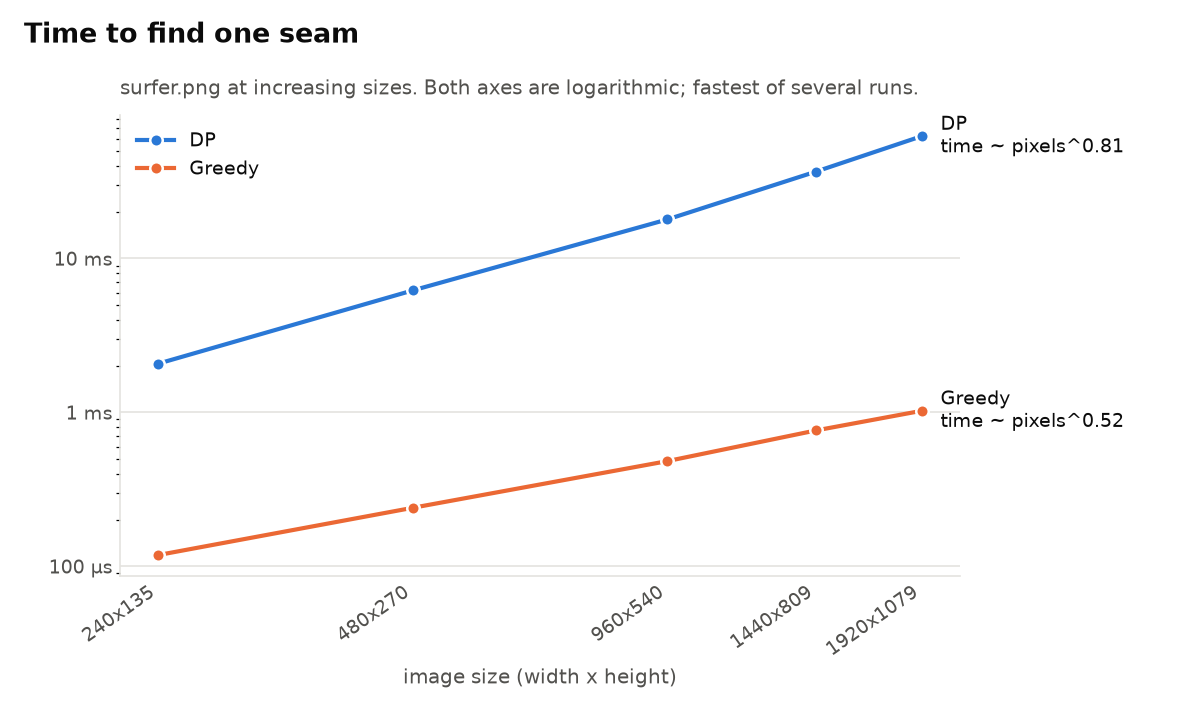

Source data for this figure (header and first rows):
width, height, pixels, dp_seconds, dp_cost, greedy_seconds, greedy_cost, graphcut_seconds, graphcut_cost
240, 135, 32400, 0.002074, 1161, 0.0001184, 4753, , 
480, 270, 129600, 0.006203, 2217, 0.0002401, 10277, , 
960, 540, 518400, 0.01794, 4171, 0.0004827, 15982, , 
1440, 809, 1164960, 0.0367, 6435, 0.000764, 18149, , 
1920, 1079, 2071680, 0.06234, 11252, 0.001025, 35111, , 
